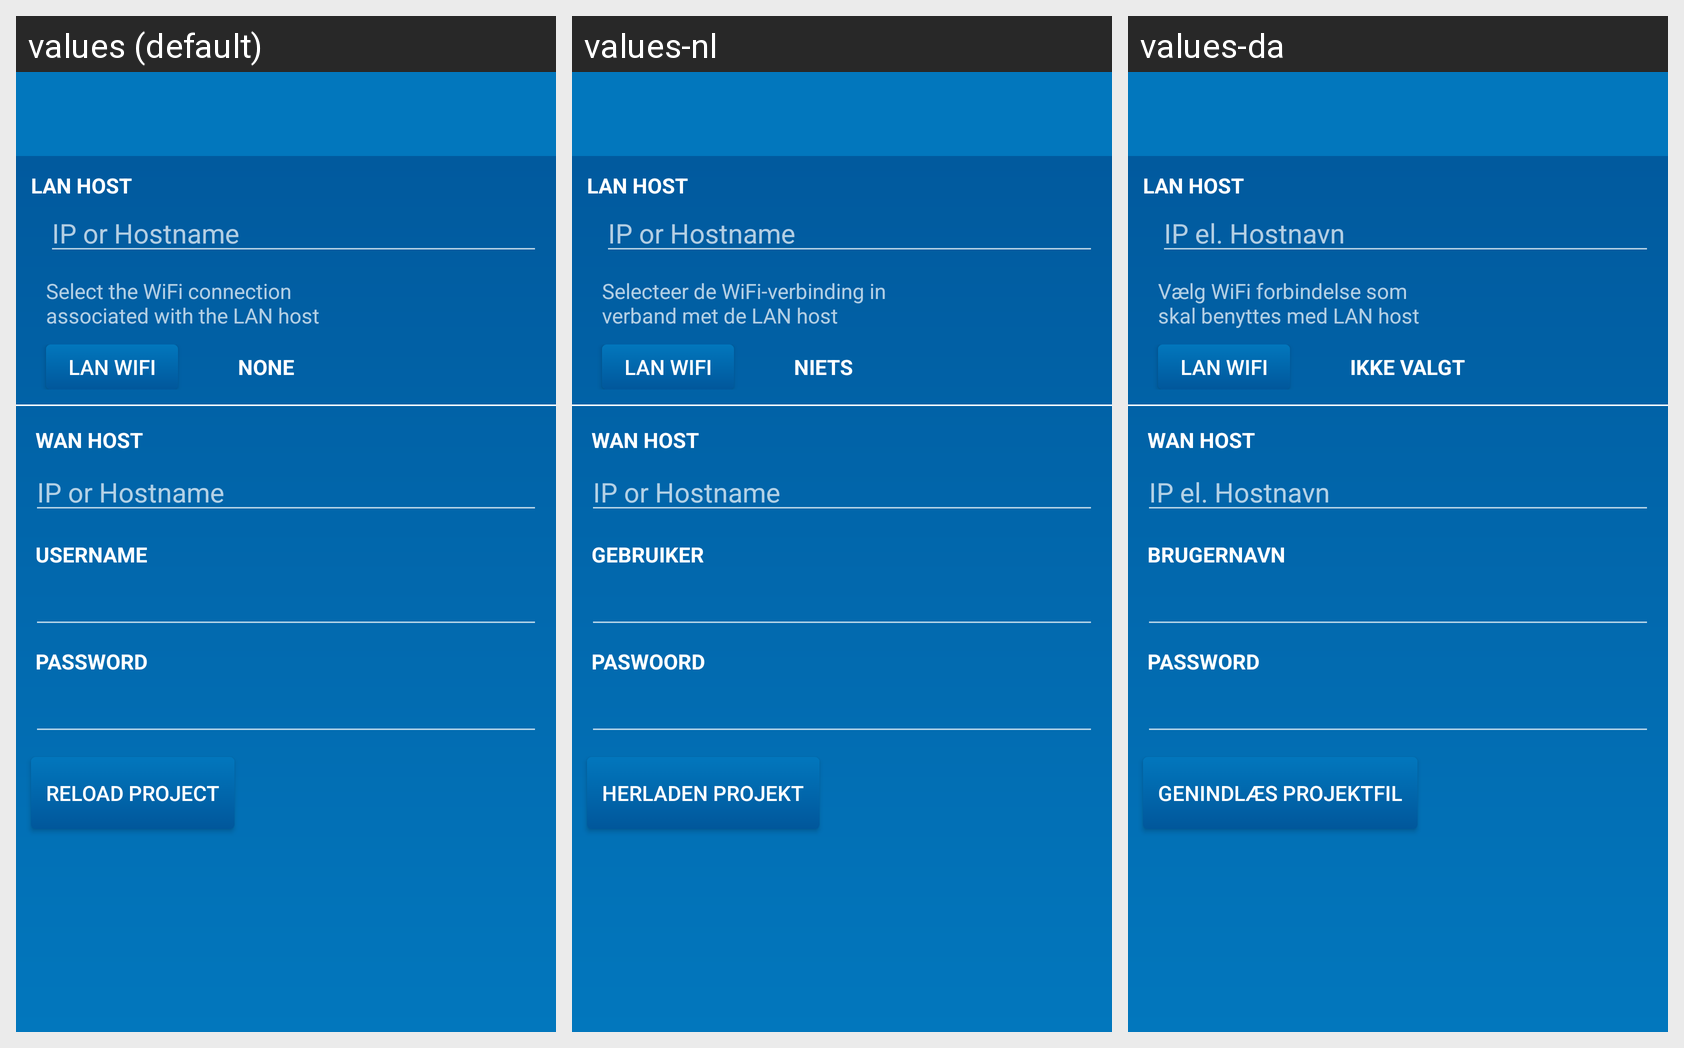

Strings drawn on this Android screen and how each of the app's shown locales translates them:
Android screen res/layout/settings.xml rendered under 3 locales, left to right: values (default), values-nl, values-da. Device: Nexus 5 (rendered at 1080×1920; each locale shown at half size, 540×960, under a caption strip naming it); theme iremote_theme.
Strings drawn on this screen, with the default value and each locale's value (text and hints the layout hard-codes, and strings that could not be matched under every locale, appear in the picture but are not listed):

lan_host
  values: LAN Host
  values-nl: LAN Host
  values-da: LAN Host

lan_host_help
  values: IP or Hostname
  values-nl: IP or Hostname
  values-da: IP el. Hostnavn

lan_wifi_help
  values: Select the WiFi connection associated with the LAN host
  values-nl: Selecteer de WiFi-verbinding in verband met de LAN host
  values-da: Vælg WiFi forbindelse som skal benyttes med LAN host

set_wifi
  values: LAN WiFi
  values-nl: LAN WiFi
  values-da: LAN Wifi

none
  values: NONE
  values-nl: NIETS
  values-da: IKKE VALGT

wan_host
  values: WAN Host
  values-nl: WAN Host
  values-da: WAN Host

wan_host_help
  values: IP or Hostname
  values-nl: IP or Hostname
  values-da: IP el. Hostnavn

username
  values: Username
  values-nl: Gebruiker
  values-da: Brugernavn

password
  values: Password
  values-nl: Paswoord
  values-da: Password

reload_project
  values: Reload project
  values-nl: Herladen projekt
  values-da: Genindlæs projektfil
